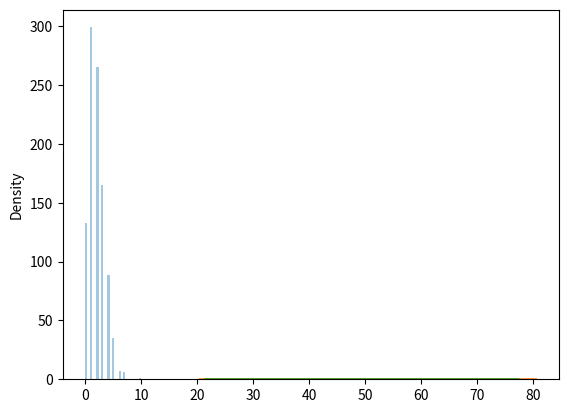

Reproduce this figure in Python.
import seaborn as sb
import matplotlib.pyplot as plt
from numpy import random as rd

#parameter: lam(number of occurance or rate) , size
arr = rd.poisson(lam=2, size=10)
print(arr)

#Visualization of poission dist
sb.distplot(rd.poisson(lam=2, size=1000), kde=False)
plt.show()

#poission vs normal visualization
sb.distplot(rd.poisson(lam=50, size=1000), hist=False)
sb.distplot(rd.normal(loc=50,scale=7, size=1000), hist=False)
plt.show()